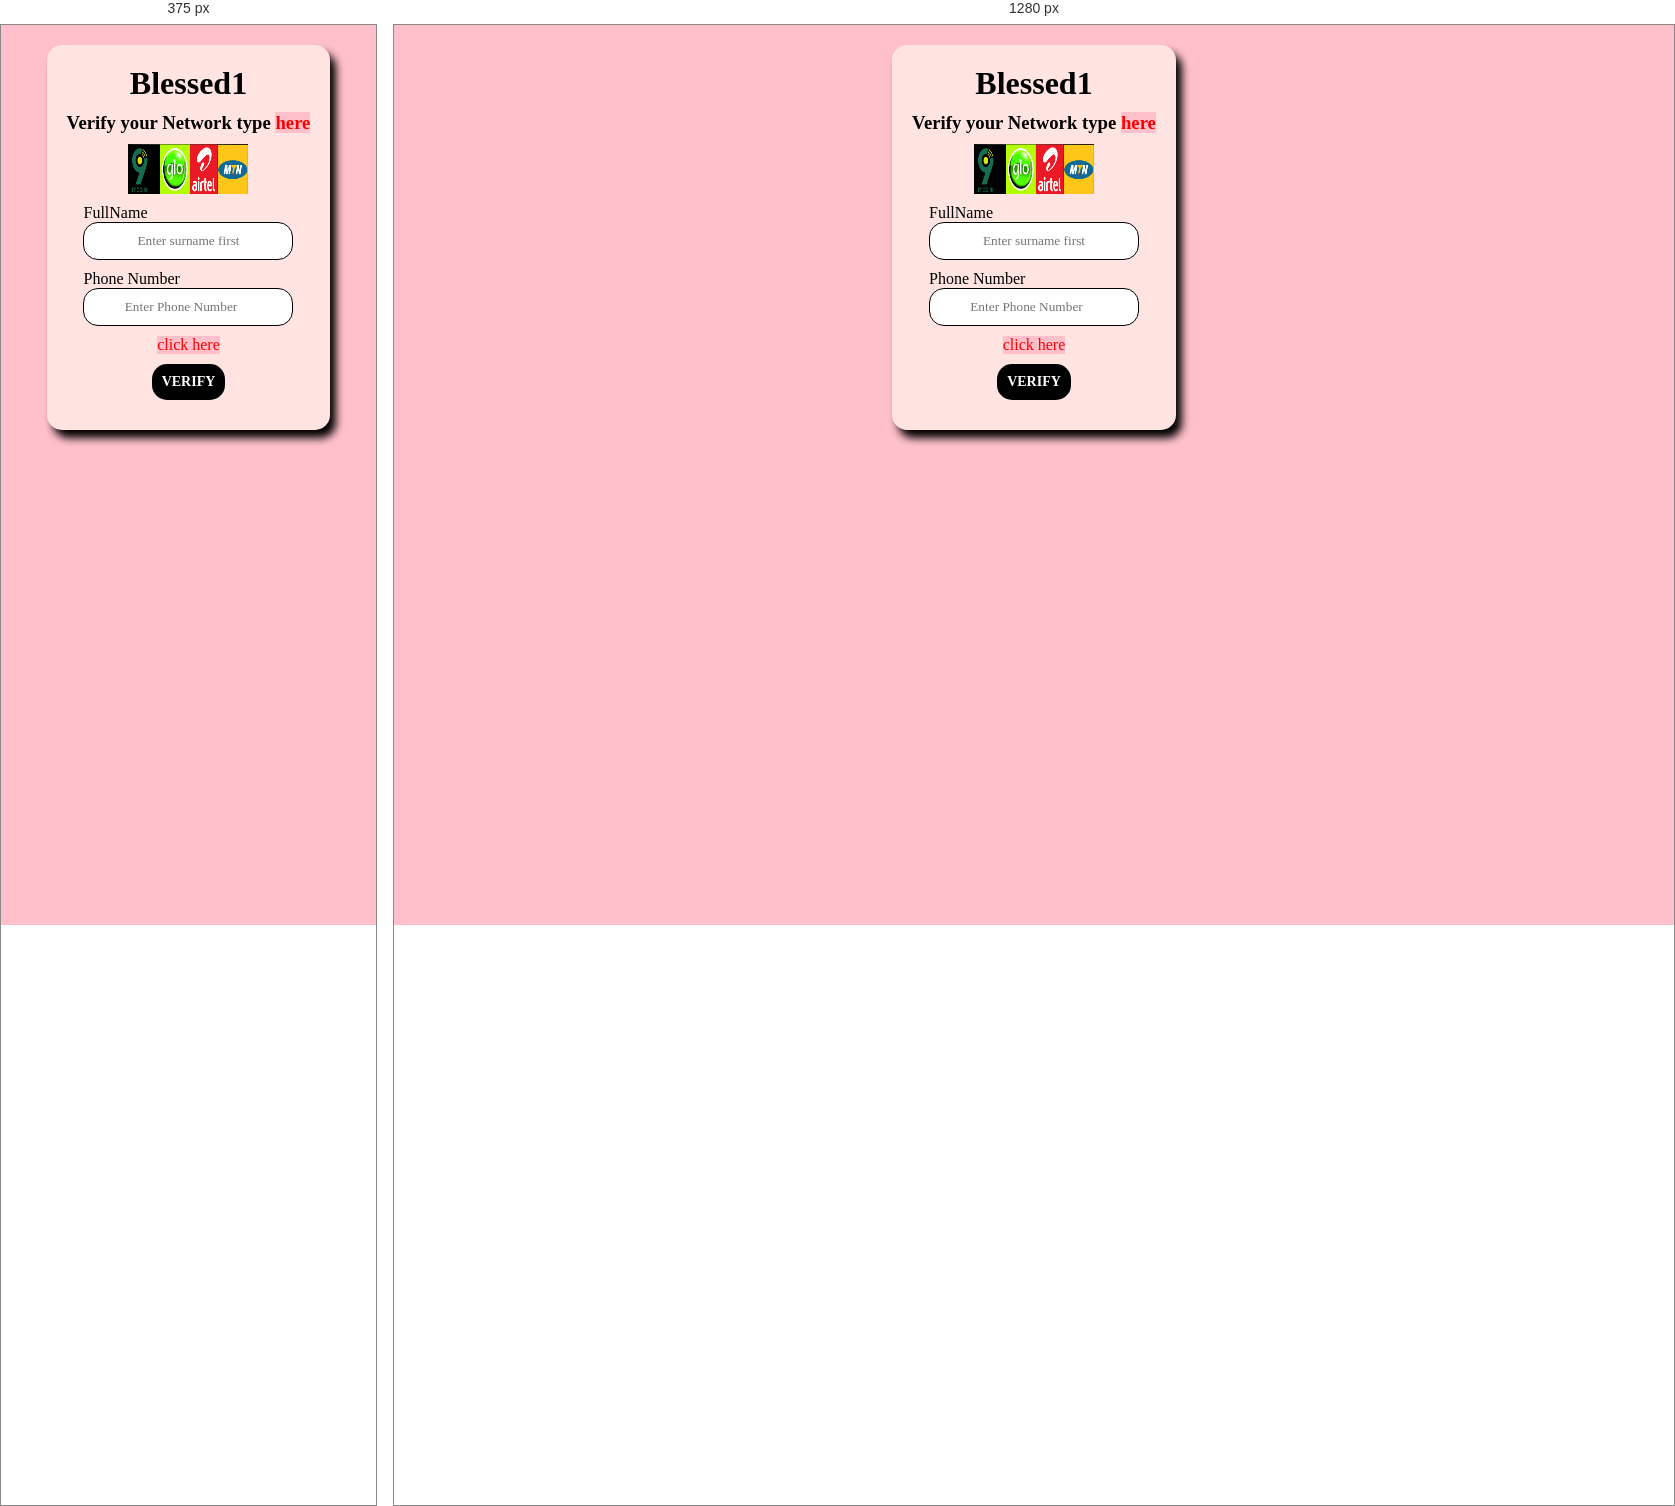
Rendered at 375 px and 1280 px, left to right.

<!-- file: index.html -->
<!DOCTYPE html>
<html>

<head>
  <meta charset="utf-8">
  <meta name="viewport" content="width=device-width">
  <title>BlessedTEL</title>
  <link href="style.css" rel="stylesheet" type="text/css" />
</head>

<body>
  <div class="main">
    <h1> Blessed1</h1>
    <h3>Verify your Network type <span class="here">here</span></h3>
    <img src="network.png" width="120px" height="50px" alt="tel">
    <div class="full">
      <label for="FullName">FullName</label>
      <input type="text" id="fullname" name="text" placeholder="Enter surname first">
    </div>
    <div>
      <label for="tel">Phone Number</label>
      <input type="number" name="Phone number" id="tel" placeholder="Enter Phone Number" />
    </div>
    <span class="here">click here</span>
    <button id="verify">VERIFY</button>
    <div class="show">
    </div>
  </div>
  <script src="script.js"></script>

  <!--
  This script places a badge on your repl's full-browser view back to your repl's cover
  page. Try various colors for the theme: dark, light, red, orange, yellow, lime, green,
  teal, blue, blurple, magenta, pink!
  -->
  <script src="https://replit.com/public/js/replit-badge.js" theme="blue" defer></script>
</body>

</html>

/* @media block from style.css */
@media screen and (max-width: 756px){
 /* { .main{
     width: 100%;
     height: 100vmin;
     display: flex;
     justify-content: center;
 } */
